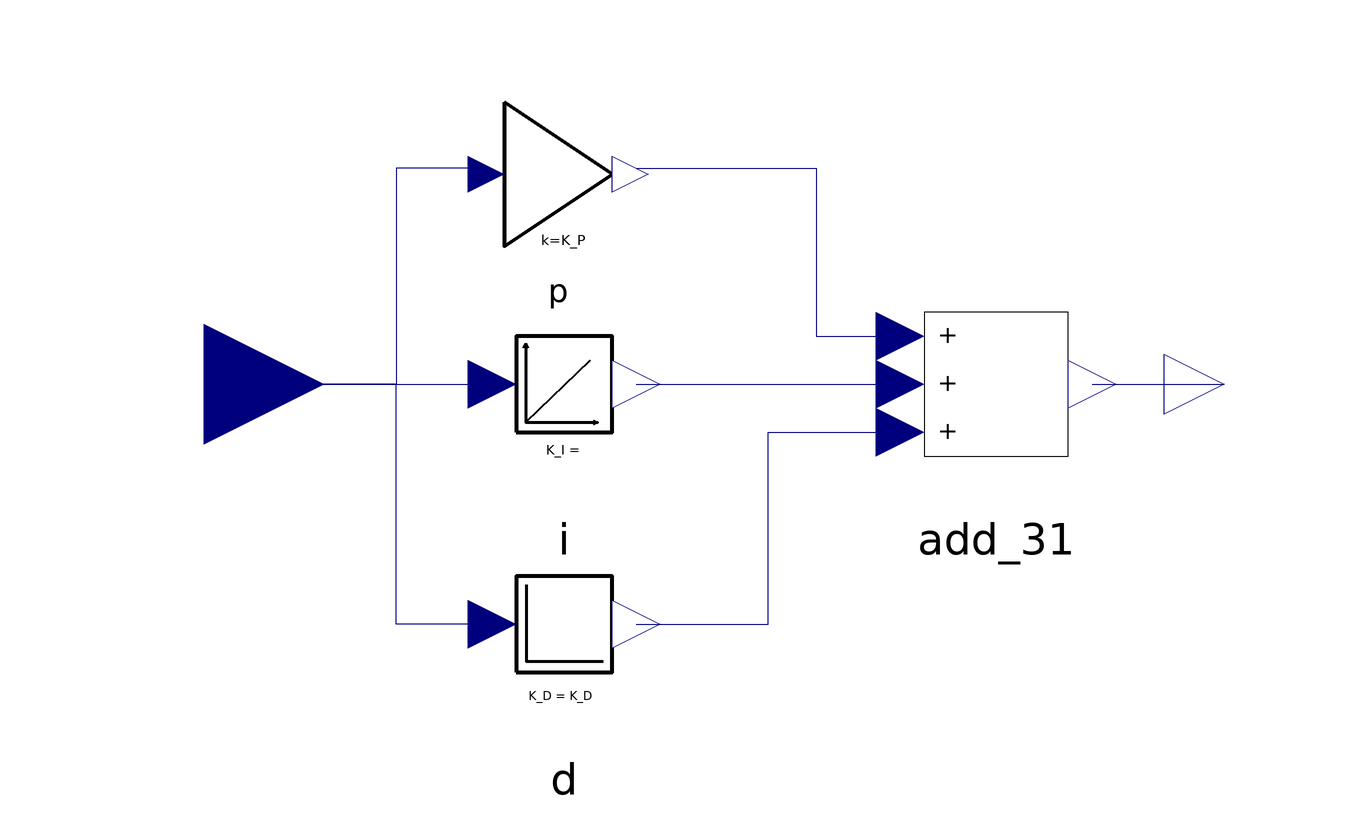

Above is the diagram view of the following Modelica model: its components placed by their Placement annotations and its connect equations drawn as lines.

block PID
    parameter Real K_P = 1 "Transmission constant P";
    parameter Real K_I_param = 0 "Transmission constant I";
    parameter Boolean use_trasconst = true "Enable the use of the Transmission constant for the I control";
    parameter Real T_I_param = 1 "Integration time";
    parameter Real K_D = 0 "Transmission constant D";
    Modelica.Blocks.Interfaces.RealInput u annotation(
        Placement(visible = true, transformation(origin = {-80, 0}, extent = {{-20, -20}, {20, 20}}, rotation = 0), iconTransformation(origin = {-80, 0}, extent = {{-20, -20}, {20, 20}}, rotation = 0)));
  Modelica.Blocks.Interfaces.RealOutput y annotation(
        Placement(visible = true, transformation(origin = {90, 0}, extent = {{-10, -10}, {10, 10}}, rotation = 0), iconTransformation(origin = {80, 0}, extent = {{-20, -20}, {20, 20}}, rotation = 0)));
  Control.Components.ADD_3 add_31 annotation(
        Placement(visible = true, transformation(origin = {52, 3.55271e-15}, extent = {{-20, -20}, {20, 20}}, rotation = 0)));
  Control.Components.P p(k = K_P)  annotation(
        Placement(visible = true, transformation(origin = {-21, 35}, extent = {{-15, -15}, {15, 15}}, rotation = 0)));
  Control.Components.I i(K_I_param = K_I_param, use_trasconst = use_trasconst, T_I = T_I_param)  annotation(
        Placement(visible = true, transformation(origin = {-20, -3.55271e-15}, extent = {{-20, -20}, {20, 20}}, rotation = 0)));
  Control.Components.D d(K = K_D)  annotation(
        Placement(visible = true, transformation(origin = {-20, -40}, extent = {{-20, -20}, {20, 20}}, rotation = 0)));
    equation
      connect(add_31.y, y) annotation(
        Line(points = {{68, 0}, {82, 0}, {82, 0}, {90, 0}}, color = {0, 0, 127}));
      connect(d.y, add_31.u3) annotation(
        Line(points = {{-8, -40}, {14, -40}, {14, -8}, {36, -8}, {36, -8}}, color = {0, 0, 127}));
      connect(i.y, add_31.u2) annotation(
        Line(points = {{-8, 0}, {36, 0}, {36, 0}, {36, 0}}, color = {0, 0, 127}));
      connect(p.y, add_31.u1) annotation(
        Line(points = {{-8, 36}, {22, 36}, {22, 8}, {36, 8}, {36, 8}}, color = {0, 0, 127}));
      connect(d.u, u) annotation(
        Line(points = {{-32, -40}, {-48, -40}, {-48, 0}, {-80, 0}, {-80, 0}}, color = {0, 0, 127}));
      connect(p.u, u) annotation(
        Line(points = {{-34, 36}, {-48, 36}, {-48, 0}, {-80, 0}, {-80, 0}}, color = {0, 0, 127}));
      connect(u, i.u) annotation(
        Line(points = {{-80, 0}, {-34, 0}, {-34, 0}, {-32, 0}}, color = {0, 0, 127}));
    annotation(
        Icon(graphics = {Rectangle(lineThickness = 1, extent = {{-60, 60}, {60, -60}}), Text(origin = {1, 0}, extent = {{17, -16}, {-17, 16}}, textString = "PID"), Text(origin = {-60, -72}, extent = {{14, -6}, {-14, 6}}, textString = "K_P=%K_P"), Text(origin = {-34, -88}, extent = {{14, -6}, {-14, 6}}, textString = "K_I=%K_I_param"), Text(origin = {60, -72}, extent = {{14, -6}, {-14, 6}}, textString = "K_D=%K_D"), Text(origin = {34, -88}, extent = {{14, -6}, {-14, 6}}, textString = "T_I=%T_I_param")}, coordinateSystem(initialScale = 0.1)));end PID;